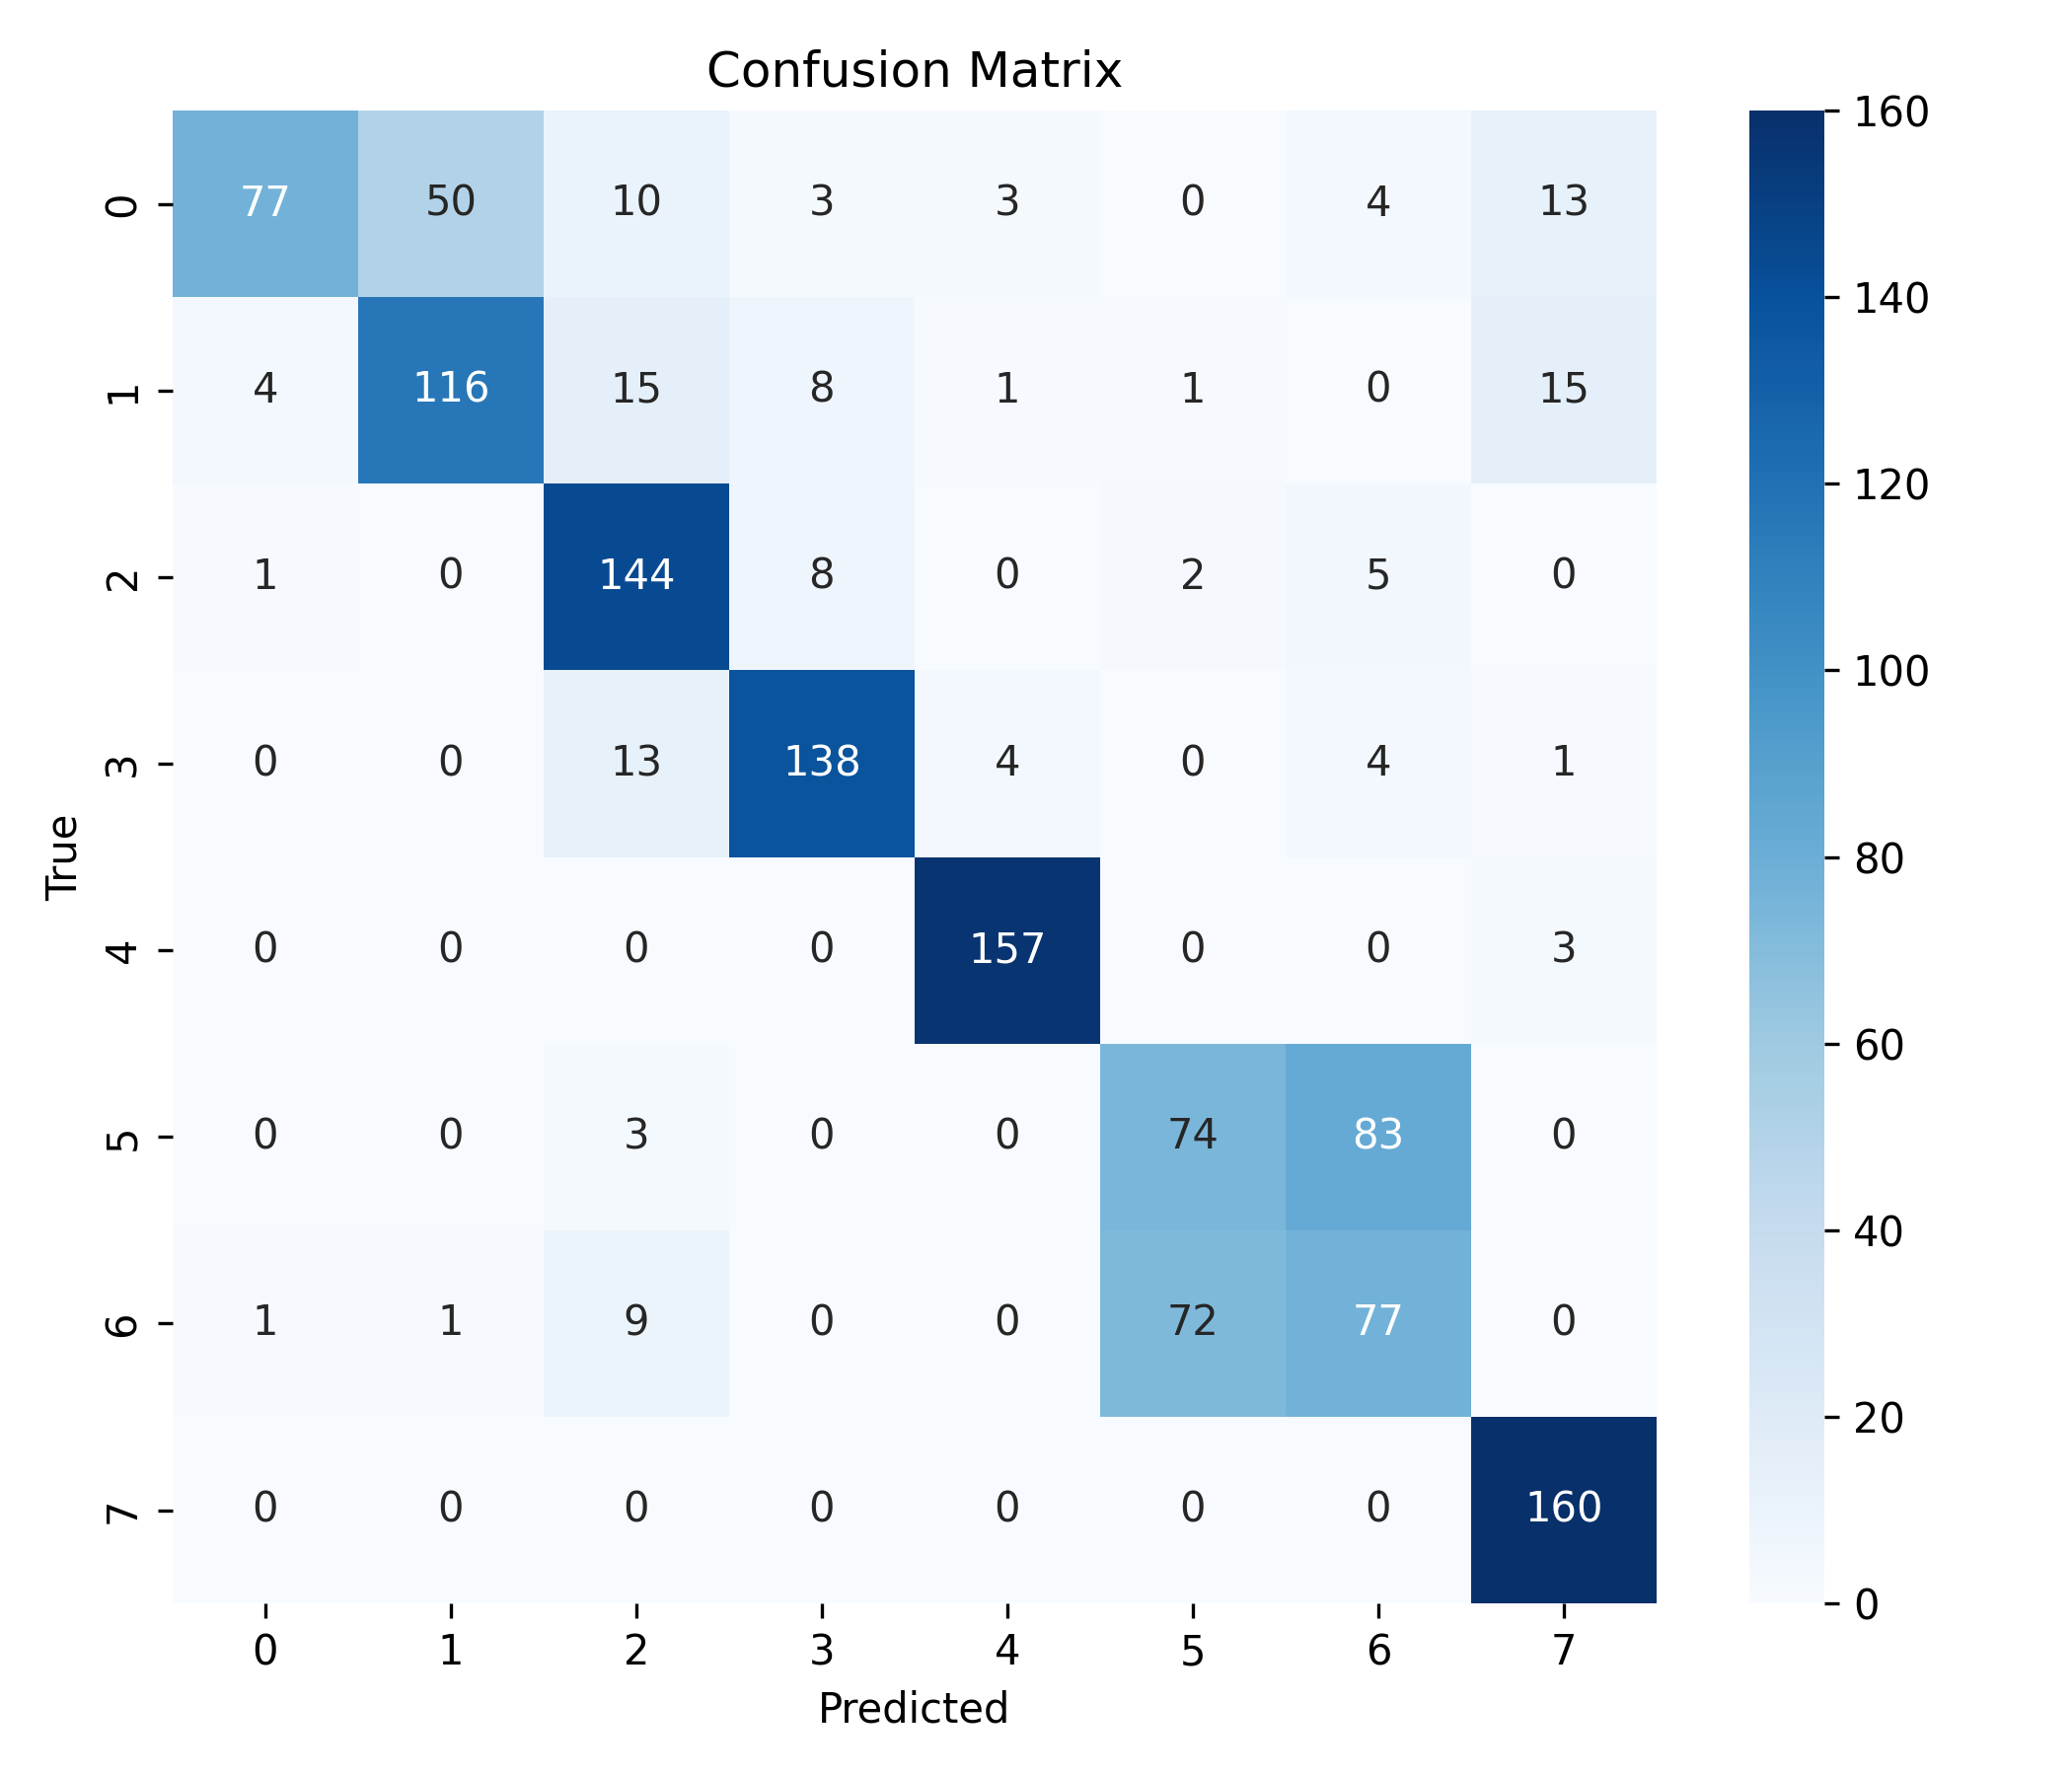

Values plotted in this chart, from the file beside it:
, 0, 1, 2, 3, 4, 5, 6, 7
0, 77, 50, 10, 3, 3, 0, 4, 13
1, 4, 116, 15, 8, 1, 1, 0, 15
2, 1, 0, 144, 8, 0, 2, 5, 0
3, 0, 0, 13, 138, 4, 0, 4, 1
4, 0, 0, 0, 0, 157, 0, 0, 3
5, 0, 0, 3, 0, 0, 74, 83, 0
6, 1, 1, 9, 0, 0, 72, 77, 0
7, 0, 0, 0, 0, 0, 0, 0, 160
